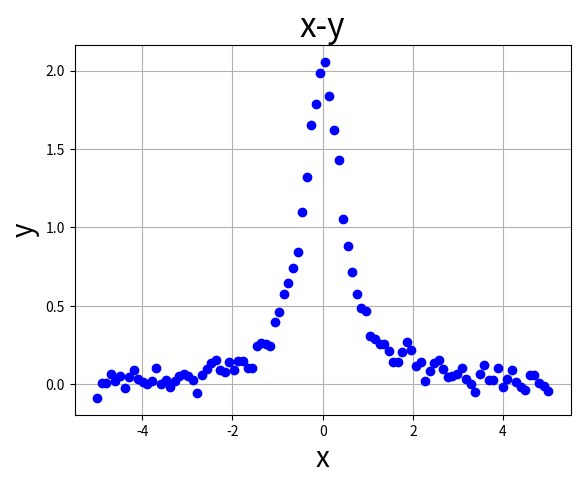
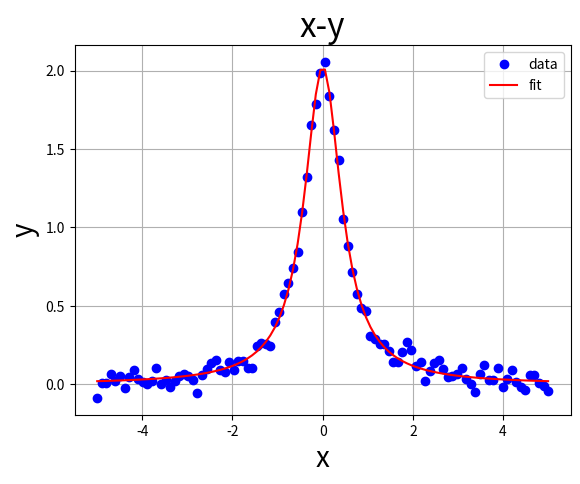

Recreate these plots in Python, in order.
#####################
# Fitting codes with assistant from mouse click to get initial parameters
# [redacted]
# Date: 2017-11-15
# refto: 
# 	https://stackoverflow.com/questions/25521120/store-mouse-click-event-coordinates-with-matplotlib
# 	https://docs.scipy.org/doc/scipy/reference/generated/scipy.optimize.curve_fit.html
# 	https://docs.scipy.org/doc/numpy-1.13.0/reference/generated/numpy.random.normal.html
# 	http://mathworld.wolfram.com/GaussianFunction.html
# 	http://mathworld.wolfram.com/LorentzianFunction.html
#####################
# TODO: make Mouse Click more smarter and efficient for getting reasonable p0 and bounds = (lower_bound, upper_bound), maxfev
# TODO: make functions much more flexible and object-oriented, try to write codes in production quality


import numpy as np
import matplotlib.pyplot as plt
from scipy.optimize import curve_fit

# Simple mouse click function to store coordinates
def onclick(event):
    global ix, iy
    ix, iy = event.xdata, event.ydata

    # assign global variable to access outside of function
    global coords
    coords.append((ix, iy))

    # Disconnect after 3 clicks
    if len(coords) == 3:
        fig.canvas.mpl_disconnect(cid)
        plt.close()
    return

# find the nearest point providing the value and array
def find_nearest(array,value):
    idx = (np.abs(array-value)).argmin()
    return array[idx]

# plot x, y data with shape parameter and label parameter passing into the function 
def plotxy(x, y, shape_str, label_str):
	plt.plot(x, y, shape_str, label = label_str)
	plt.grid(True)
	plt.xlabel('x', fontsize=20)
	plt.ylabel('y', fontsize=20)
	plt.title('x-y', fontsize=24)

# Linear
def lin_fit(x, a, b):
	return a*x + b

# sine
def sin_curve(x, a, b, c, d):
	return a*np.sin(b*(x - c)) + d

# cosine
def cos_curve(x, a, b, c, d):
	return a*np.cos(b*(x - c)) + d

# exponential 
def exp_curve(x, a, b, c):
	return a*np.exp(-b*x) + c

# Gaussian function, amplitude: a, center: mu, std: sigma
def gaussian(x, a, mu, sigma):
	return a*np.exp(-(x-mu)**2/(2*sigma**2))

# Lorentzian: amplitude: a, center: x0, w: FWHM
def Lorentzian(x, a, x0, w):
	return a*(w/2)/((x - x0)**2 + (w/2)**2)

# prepare dummy data with some noise
fig = plt.figure()
xdata = np.linspace(-5, 5, 100)
ydata = Lorentzian(xdata, 1, 0, 1)
noise_ratio = 0.05
ynoise = noise_ratio*np.random.normal(loc = 0.0, size = len(ydata))
ydata += ynoise

# plot out dummy data
plotxy(xdata, ydata, 'bo', 'data')
coords = []

# Call click func, show the plot for Mouse Click, close fig afterwards
# You can change how many points to click from the onclick function
# TODO: pass NumberOfClicks as an argument to the onclick function
cid = fig.canvas.mpl_connect('button_press_event', onclick)
plt.show()

# fit data with curve_fit function from scipy.optimize
# TODO: get more precise initial parameters p0 from Mouse Click for the fitting
# TODO: Define a local region for fitting in order to eliminate nonsense points
popt, pcov = curve_fit(Lorentzian, xdata, ydata)

fig = plt.figure()
data_plot = plotxy(xdata, ydata, 'bo', 'data')
fit_plot = plotxy(xdata, Lorentzian(xdata, *popt), 'r-', 'fit')

# print out clicked positions (x, y)
for element in coords:
	print(element)

# Show data by mouse clicks
for element in coords:
	plt.plot(element[0], element[1], 'gx', markersize=10)

# add legends and show figure
plt.legend(loc='best')
plt.show()